The GitHub repository elifyasar12/Senior-Resarch contains a labelled image folder "q70" with 2 categories: fracture, no fracture. Examples follow, each with its label.

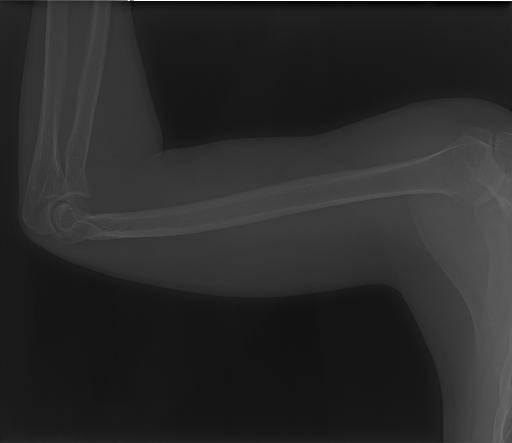
Label: no fracture

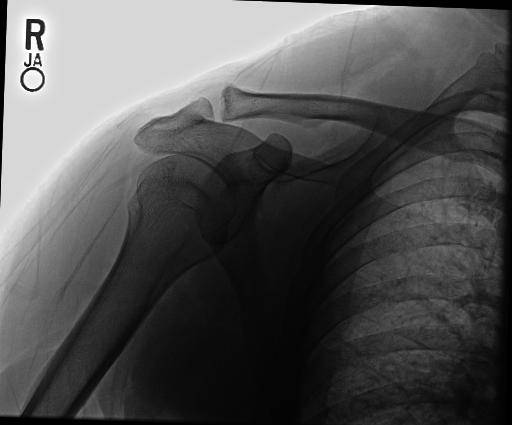
Label: fracture

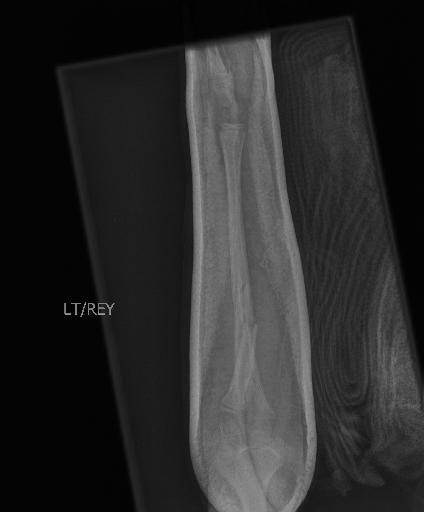
Label: fracture

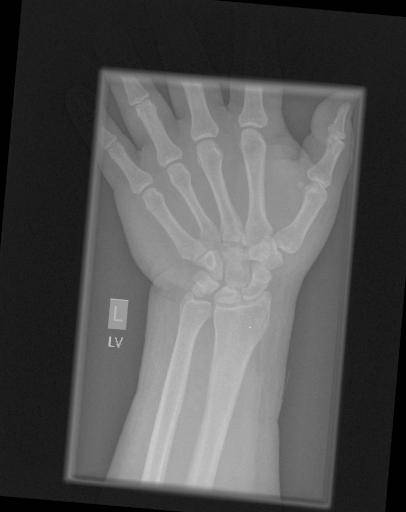
Label: no fracture

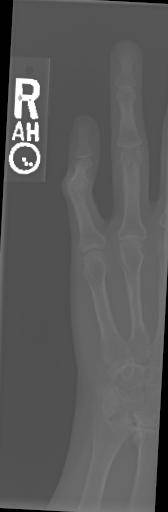
Label: fracture

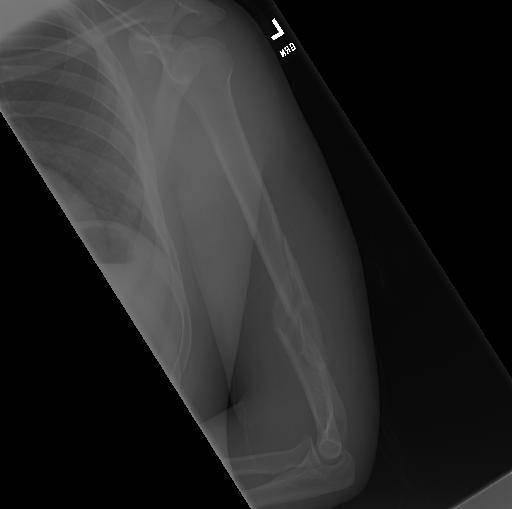
Label: fracture
